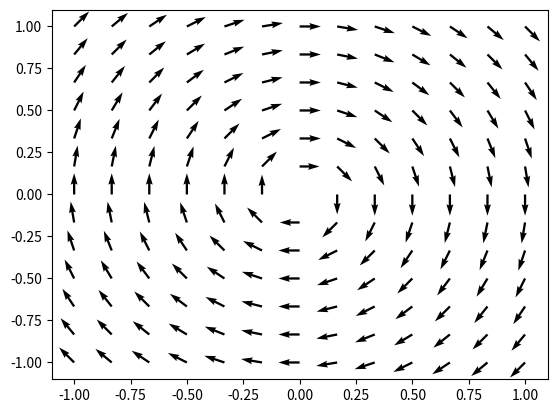

Generate this figure with matplotlib:
import numpy as np
np.seterr(divide='ignore', invalid='ignore') #when r = to 0, dont give error

#todo oseen_vorticity?

def velocity(x, y, coreR):
    r = np.hypot(x, y)
    gamma = 1.0
    vel = (gamma/(2 * np.pi * r)) * (1 - np.exp(-(r**2)/(coreR)**2))
    return y * vel, -x * vel


def main():
    import matplotlib.pyplot as plt

    dom = np.linspace(-1.0, 1.0, 145)
    x, y = np.meshgrid(dom, dom)
    x_vel = x[::12, ::12] 
    y_vel = y[::12, ::12]
    t = 1.0
    
    coreR = 0.1
    u, v = velocity(x_vel, y_vel, coreR)
    plt.quiver(x_vel, y_vel, u, v)

    plt.show()


if __name__ == '__main__':
    main()
